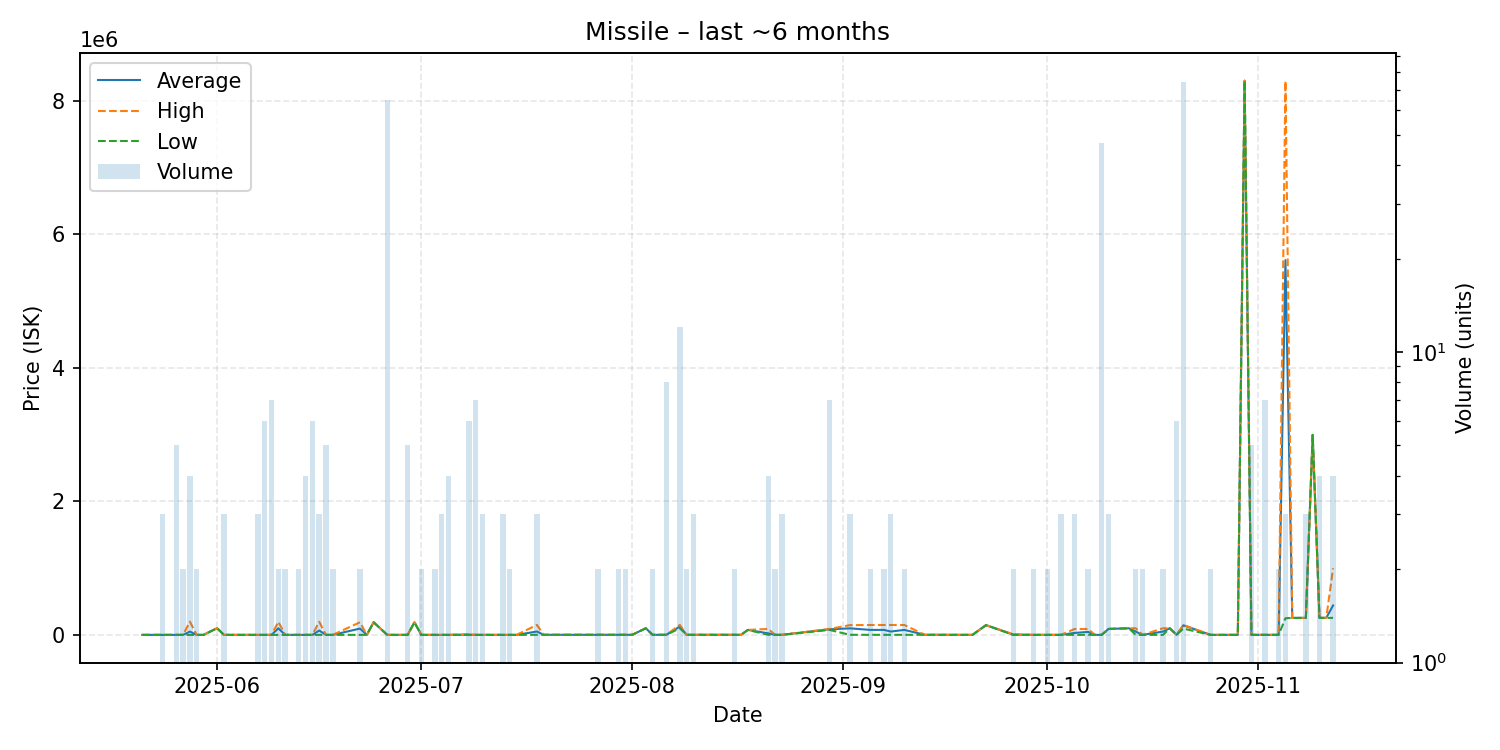

Values plotted in this chart, from the file beside it:
date, average, highest, lowest, order_count, volume
2025-05-21, 1062, 1062, 1062, 1, 1
2025-05-22, 1062, 1062, 1062, 1, 1
2025-05-24, 1062, 1062, 1062, 2, 3
2025-05-26, 1062, 1062, 1062, 2, 5
2025-05-27, 1062, 1062, 1062, 1, 2
2025-05-28, 50472, 198700, 1062, 3, 4
2025-05-29, 1062, 1062, 1062, 2, 2
2025-05-30, 1062, 1062, 1062, 1, 1
2025-06-01, 101100, 101100, 101100, 1, 1
2025-06-02, 1062, 1062, 1062, 3, 3
2025-06-04, 1062, 1062, 1062, 1, 1
2025-06-05, 1062, 1062, 1062, 1, 1
2025-06-07, 1100, 1101, 1100, 3, 3
2025-06-08, 1101, 1101, 1101, 4, 6
2025-06-09, 1101, 1101, 1101, 5, 7
2025-06-10, 99550, 198000, 1101, 2, 2
2025-06-11, 1101, 1101, 1101, 2, 2
2025-06-13, 1101, 1101, 1101, 2, 2
2025-06-14, 1101, 1101, 1101, 3, 4
2025-06-15, 1101, 1101, 1101, 4, 6
2025-06-16, 66367, 196900, 1101, 3, 3
2025-06-17, 1101, 1101, 1101, 1, 5
2025-06-18, 1106, 1106, 1106, 2, 2
2025-06-22, 95553, 190000, 1106, 2, 2
2025-06-23, 1106, 1106, 1106, 1, 1
2025-06-24, 189900, 189900, 189900, 1, 1
2025-06-26, 1108, 1109, 1108, 2, 65
2025-06-27, 1108, 1108, 1108, 1, 1
2025-06-29, 1108, 1108, 1108, 3, 5
2025-06-30, 189000, 189000, 189000, 1, 1
2025-07-01, 1108, 1108, 1108, 1, 2
2025-07-02, 1200, 1200, 1200, 1, 1
2025-07-03, 1108, 1108, 1108, 2, 2
2025-07-04, 1108, 1108, 1108, 2, 3
2025-07-05, 1108, 1108, 1108, 2, 4
2025-07-08, 4072, 10000, 1108, 4, 6
2025-07-09, 1108, 1108, 1108, 2, 7
2025-07-10, 1108, 1108, 1108, 1, 3
2025-07-12, 1108, 1108, 1108, 1, 1
2025-07-13, 1108, 1108, 1108, 2, 3
2025-07-14, 1108, 1108, 1108, 1, 2
2025-07-15, 1108, 1108, 1108, 1, 1
2025-07-18, 51300, 149900, 2000, 3, 3
2025-07-19, 2000, 2000, 2000, 1, 1
2025-07-20, 2000, 2000, 2000, 1, 1
2025-07-21, 2000, 2000, 2000, 1, 1
2025-07-27, 2001, 2001, 2001, 2, 2
2025-07-30, 2036, 2036, 2036, 1, 2
2025-07-31, 2036, 2036, 2036, 2, 2
2025-08-01, 2036, 2036, 2036, 1, 1
2025-08-03, 100000, 100000, 100000, 1, 1
2025-08-04, 2001, 2001, 2001, 2, 2
2025-08-06, 2001, 2001, 2001, 2, 8
2025-08-08, 125033, 149800, 100000, 4, 12
2025-08-09, 2001, 2001, 2001, 2, 2
2025-08-10, 2001, 2001, 2001, 1, 3
2025-08-12, 2001, 2001, 2001, 1, 1
2025-08-15, 2001, 2001, 2001, 1, 1
2025-08-16, 2001, 2001, 2001, 1, 2
2025-08-17, 2001, 2001, 2001, 1, 1
... 44 more rows
